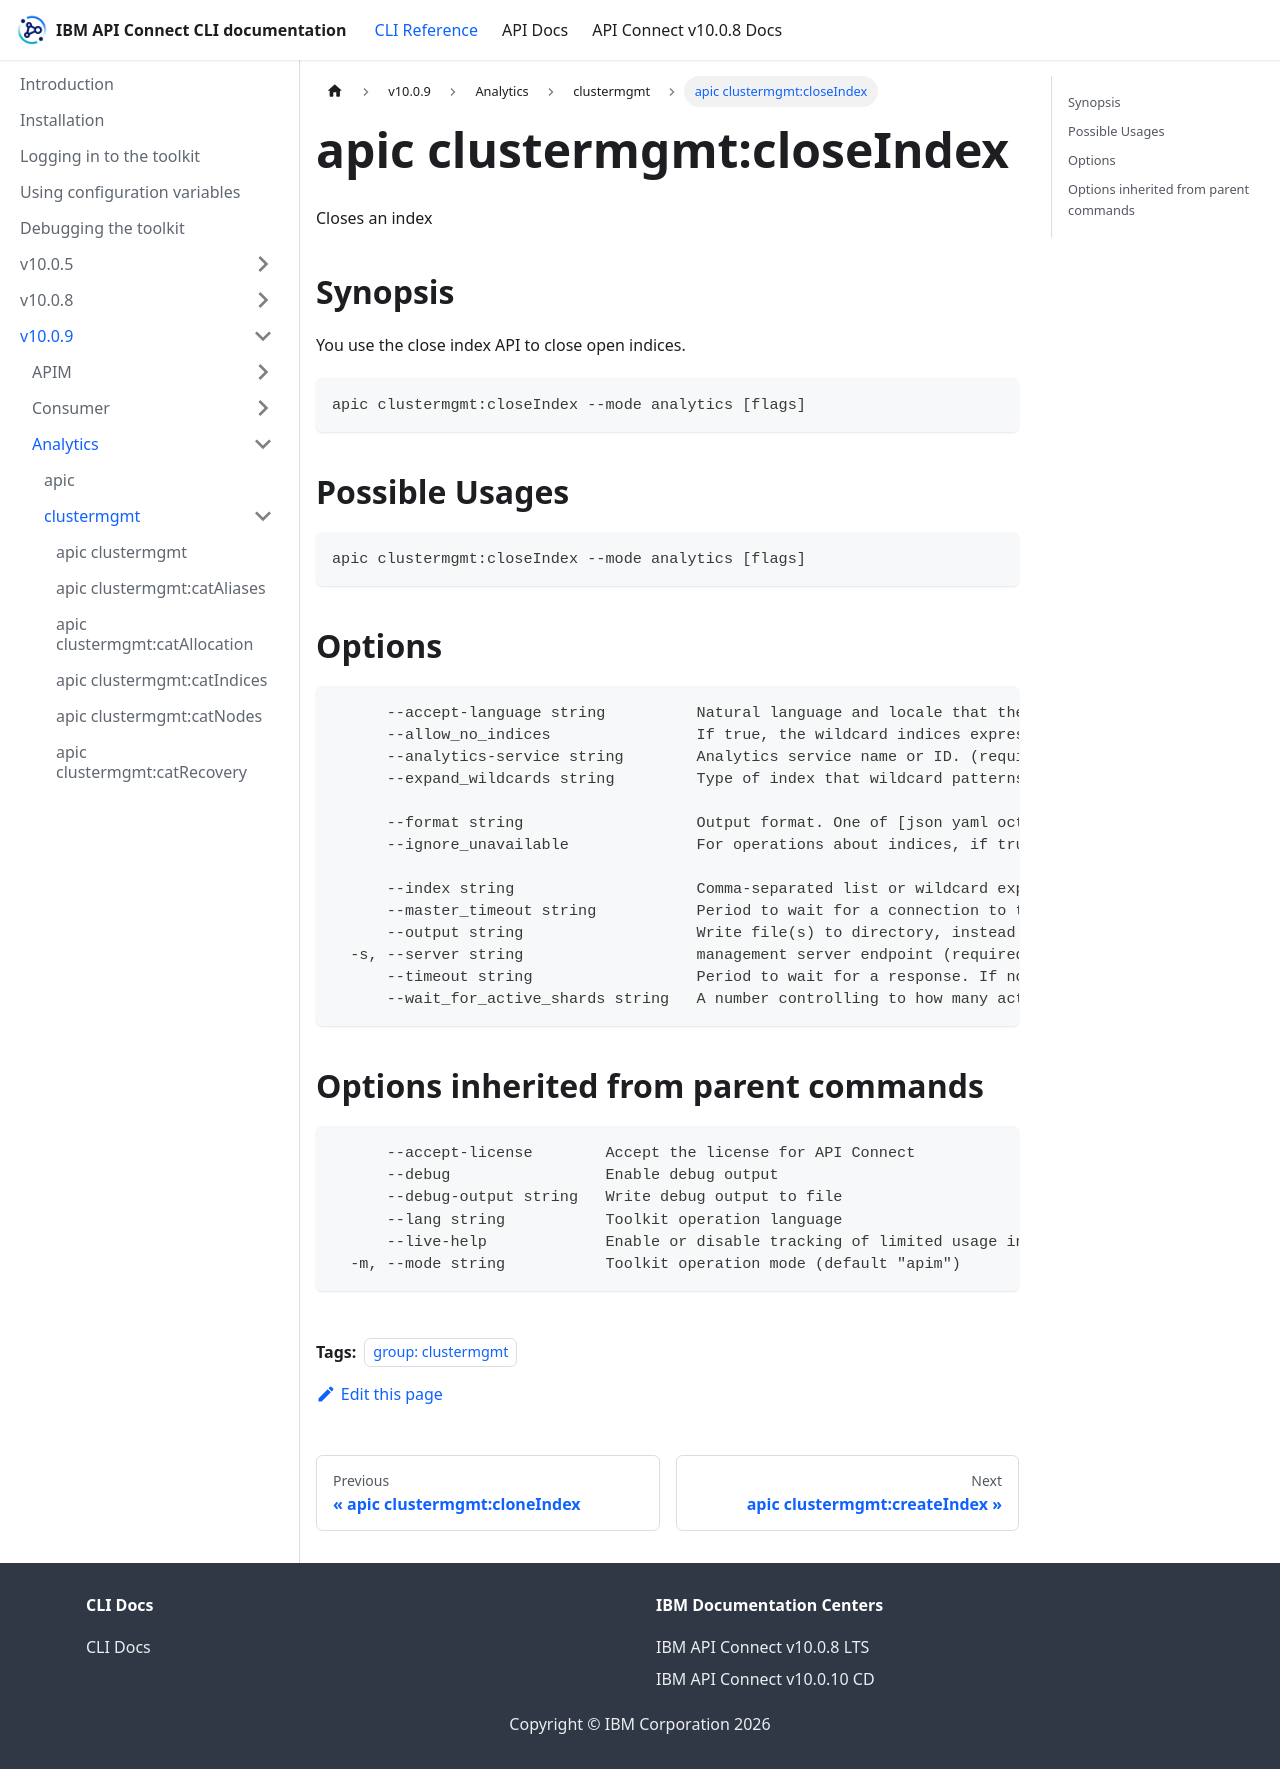

repository: ibm-apiconnect/clidocs · page: docs/v1009/analytics/clustermgmt/apic_clustermgmt_closeIndex.html · generator: docusaurus

---
tags:
- "group: clustermgmt"
---
# apic clustermgmt:closeIndex

Closes an index

## Synopsis

You use the close index API to close open indices.

```
apic clustermgmt:closeIndex --mode analytics [flags]
```

## Possible Usages

```
apic clustermgmt:closeIndex --mode analytics [flags]
```

## Options

```
      --accept-language string          Natural language and locale that the client prefers.
      --allow_no_indices                If true, the wildcard indices expression that resolves into no concrete indices will be ignored. (This includes _all string or when no indices have been specified). Defaults to true.
      --analytics-service string        Analytics service name or ID. (required)
      --expand_wildcards string         Type of index that wildcard patterns can match. If the request can target data streams, this argument determines whether wildcard expressions match hidden data streams. Supports comma-separated values, such as open,hidden.
                                        
      --format string                   Output format. One of [json yaml octet-stream go-template=... go-template-file=...], defaults to yaml.
      --ignore_unavailable              For operations about indices, if true, unavailable indices (missing or closed) will be ignored. For operations about snapshots, if true, unavailable snapshots (corrupted or otherwise temporarily can't be returned) will be ignored. Defaults to false.
                                        
      --index string                    Comma-separated list or wildcard expression of index names used to limit the request. (required)
      --master_timeout string           Period to wait for a connection to the master node. If no response is received before the timeout expires, the request fails and returns an error.
      --output string                   Write file(s) to directory, instead of STDOUT (default "-")
  -s, --server string                   management server endpoint (required)
      --timeout string                  Period to wait for a response. If no response is received before the timeout expires, the request fails and returns an error.
      --wait_for_active_shards string   A number controlling to how many active shards to wait for, all to wait for all shards in the cluster to be active, or 0 to not wait. Defaults to 0.
```

## Options inherited from parent commands

```
      --accept-license        Accept the license for API Connect
      --debug                 Enable debug output
      --debug-output string   Write debug output to file
      --lang string           Toolkit operation language
      --live-help             Enable or disable tracking of limited usage information
  -m, --mode string           Toolkit operation mode (default "apim")
```
